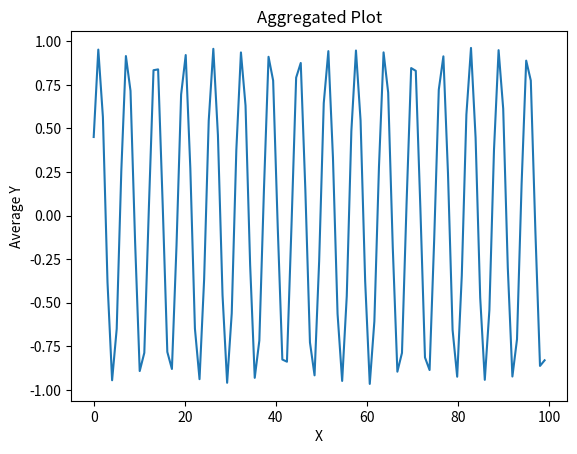

The script that saved this image:
import matplotlib

print(matplotlib.__version__)

import matplotlib.pyplot as plt
import numpy as np

x_huge = np.linspace(0, 100, 10000)
#Crea un array de 10000 elementos entre 0 y 100

y_huge = np.sin(x_huge) + np.random.normal(0, 0.1, size=x_huge.shape)
#saca el seno de cada valor en x
# y_huge añade un ruido aleatorio con una desviación estándar de 0.1

bins = np.linspace(0, 100, 100)
# Divide el rango de x_huge en 100 intervalos

y_aggregated = [np.mean(y_huge[(x_huge >= bins[i]) & (x_huge < bins[i+1])]) for i in range(len(bins)-1)]
#agrupa los datos por rangos de x y saca el promedio de y en cada uno

plt.plot(bins[:-1], y_aggregated)
# Crea el gráfico con los datos agregados
plt.title("Aggregated Plot")
plt.xlabel("X")
plt.ylabel("Average Y")
plt.show()
